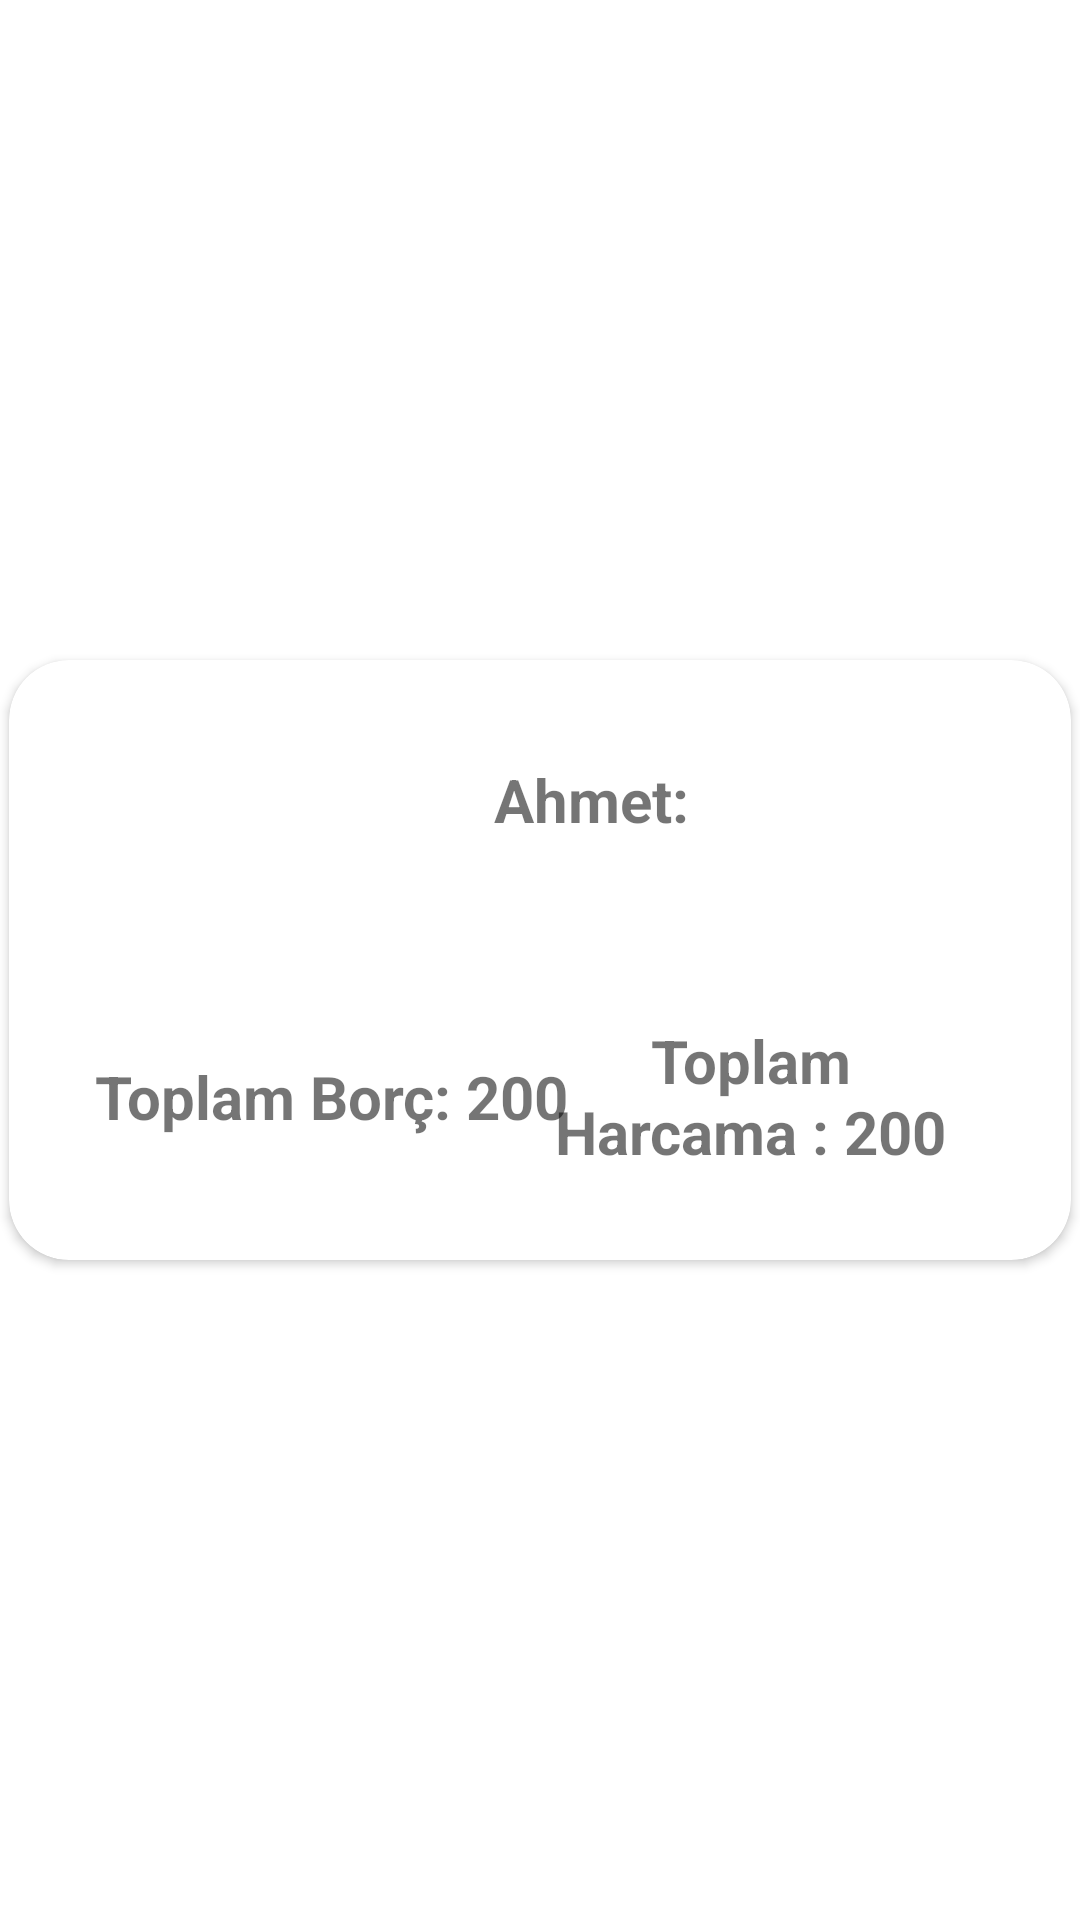

Android layout source for this screen:
<!-- AndroidManifest.xml: application theme Theme.Firebase_1 -->
<!-- res/layout/borc_row.xml -->
<?xml version="1.0" encoding="utf-8"?>
<androidx.constraintlayout.widget.ConstraintLayout xmlns:android="http://schemas.android.com/apk/res/android"
    xmlns:app="http://schemas.android.com/apk/res-auto"
    xmlns:tools="http://schemas.android.com/tools"
    android:layout_width="match_parent"
    android:layout_margin="5dp"
    android:layout_height="wrap_content">


    <androidx.cardview.widget.CardView
        android:layout_margin="3dp"
        app:cardCornerRadius="20dp"
        android:layout_width="match_parent"
        android:layout_height="200dp"
        android:background="#F3F3F3"
        app:layout_constraintBottom_toBottomOf="parent"
        app:layout_constraintEnd_toEndOf="parent"
        app:layout_constraintHorizontal_bias="0.5"
        app:layout_constraintStart_toStartOf="parent"
        app:layout_constraintTop_toTopOf="parent">

        <androidx.constraintlayout.widget.ConstraintLayout
            android:layout_width="match_parent"
            android:layout_height="match_parent">

            <TextView
                android:id="@+id/borc_row_isim"
                android:layout_width="140dp"
                android:layout_height="61dp"
                android:layout_marginStart="124dp"
                android:layout_marginTop="16dp"
                android:gravity="center"
                android:text="Ahmet:"
                android:textSize="20sp"
                android:textStyle="bold"
                app:layout_constraintStart_toStartOf="parent"
                app:layout_constraintTop_toTopOf="parent"></TextView>

            <TextView
                android:id="@+id/borc_row_harcama"
                android:layout_width="159dp"
                android:layout_height="77dp"
                android:layout_marginBottom="16dp"
                android:gravity="center"
                android:text="Toplam Harcama : 200"
                android:textSize="20sp"
                android:textStyle="bold"
                app:layout_constraintBottom_toBottomOf="parent"
                app:layout_constraintEnd_toEndOf="parent"
                app:layout_constraintHorizontal_bias="0.86"
                app:layout_constraintStart_toStartOf="parent"></TextView>

            <TextView
                android:id="@+id/borc_row_borc"
                android:layout_width="159dp"
                android:layout_height="77dp"
                android:layout_marginStart="28dp"
                android:layout_marginBottom="16dp"
                android:gravity="center"
                android:text="Toplam Borç: 200"
                android:textSize="20sp"
                android:textStyle="bold"
                app:layout_constraintBottom_toBottomOf="parent"
                app:layout_constraintEnd_toStartOf="@+id/textView"
                app:layout_constraintHorizontal_bias="0.0"
                app:layout_constraintStart_toStartOf="parent"></TextView>

        </androidx.constraintlayout.widget.ConstraintLayout>

    </androidx.cardview.widget.CardView>


</androidx.constraintlayout.widget.ConstraintLayout>
<!-- resources referenced by this layout -->
<resources>
  <style name="Theme.Firebase_1" parent="Theme.MaterialComponents.DayNight.DarkActionBar">
          
          <item name="colorPrimary">@color/purple_500</item>
          <item name="colorPrimaryVariant">@color/purple_700</item>
          <item name="colorOnPrimary">@color/white</item>
          
          <item name="colorSecondary">@color/teal_200</item>
          <item name="colorSecondaryVariant">@color/teal_700</item>
          <item name="colorOnSecondary">@color/black</item>
          
          <item name="android:statusBarColor" tools:targetApi="l">?attr/colorPrimaryVariant</item>
          
      </style>
  <!-- not gathered from this repository: default colours our renderer supplied (Android Studio template values) -->
  <color name="purple_500">#FF6200EE</color>
  <color name="purple_700">#FF3700B3</color>
  <color name="teal_200">#FF03DAC5</color>
  <color name="teal_700">#FF018786</color>
  <color name="black">#FF000000</color>
  <color name="white">#FFFFFFFF</color>
</resources>
